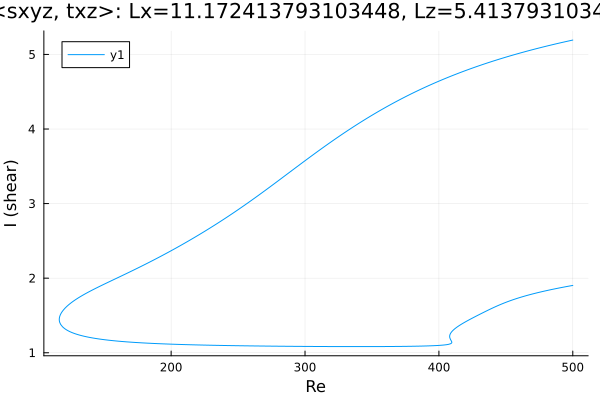

Source data for this figure (header and first rows):
Re, shear
500.0, 5.193
498.7, 5.188
497.3, 5.182
495.9, 5.177
494.5, 5.171
493.1, 5.165
491.7, 5.159
490.3, 5.154
488.8, 5.148
487.4, 5.142
486, 5.136
484.6, 5.13
483.2, 5.124
481.8, 5.117
480.4, 5.111
478.9, 5.105
477.5, 5.099
476.1, 5.092
474.7, 5.086
473.3, 5.079
471.9, 5.073
470.5, 5.066
469, 5.06
467.6, 5.053
466.2, 5.046
464.8, 5.039
463.4, 5.032
462, 5.025
460.6, 5.018
459.1, 5.011
457.7, 5.004
456.3, 4.997
454.9, 4.989
453.5, 4.982
452.1, 4.975
450.7, 4.967
449.2, 4.959
447.8, 4.952
446.4, 4.944
445, 4.936
443.6, 4.928
442.2, 4.92
440.8, 4.912
439.5, 4.905
438.1, 4.897
436.7, 4.889
435.3, 4.88
433.8, 4.872
432.4, 4.863
431, 4.855
429.6, 4.846
428.2, 4.837
426.8, 4.828
425.4, 4.819
423.9, 4.81
422.5, 4.801
421.1, 4.792
419.7, 4.782
418.3, 4.773
416.9, 4.763
... 641 more rows
